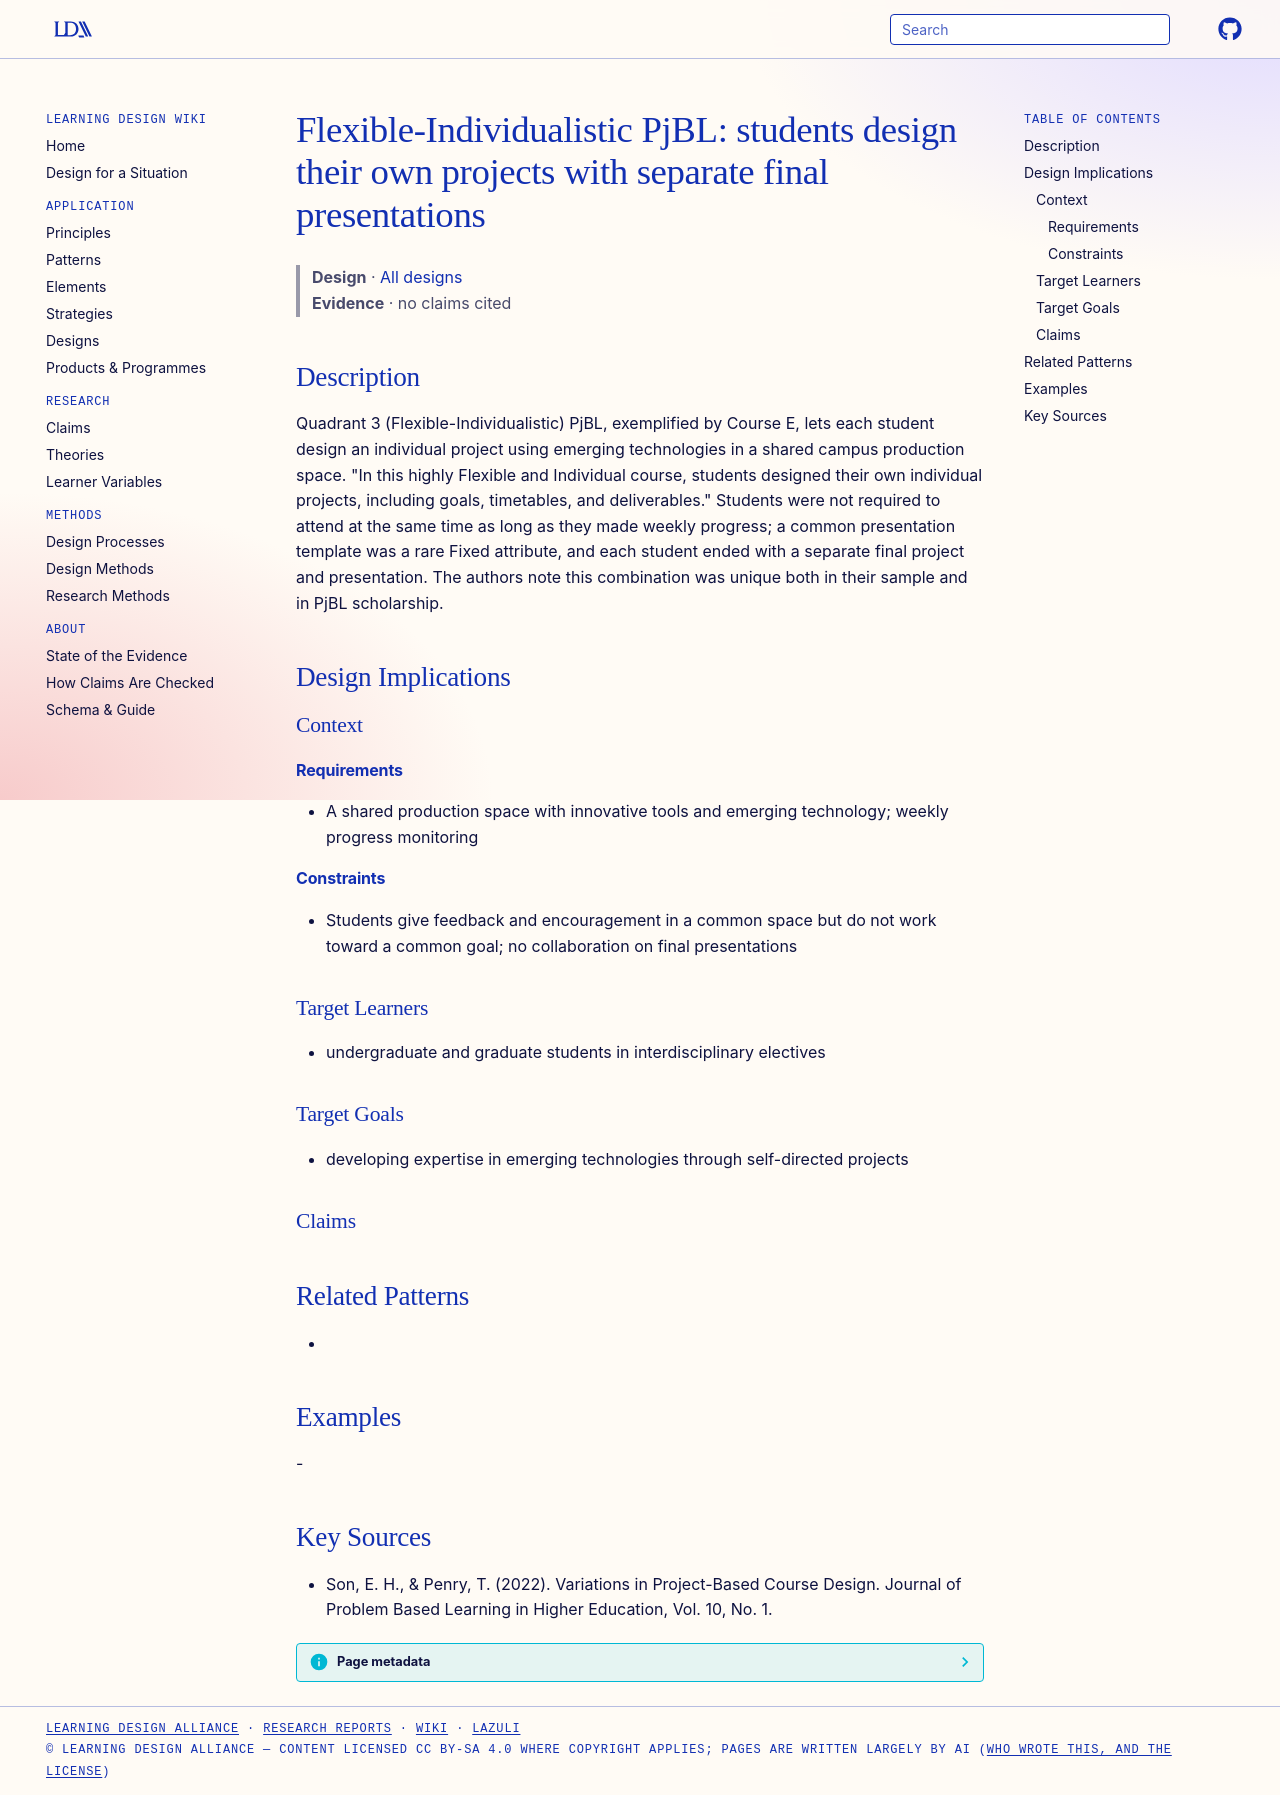

repository: Learning-Design-Alliance/learning-wiki · page: designs/flexible-individualistic-pjbl-course-e/index.html · generator: mkdocs

---
type: design
id: flexible-individualistic-pjbl-course-e
title: "Flexible-Individualistic PjBL: students design their own projects with separate final presentations"
description: Quadrant 3 (Flexible-Individualistic) PjBL, exemplified by Course E, lets each student design an individual project using emerging technologies in a shared campus production space.
status: review
generated:
  by: "process:wiki-ingest"
  at: 2026-09-26
sources:
  - id: son-2022
    title: "Son, E. H., & Penry, T. (2022). Variations in Project-Based Course Design. Journal of Problem Based Learning in Higher Education, Vol. 10, No. 1."
    author: "Son, E. H., & Penry, T"
---

# Flexible-Individualistic PjBL: students design their own projects with separate final presentations

> **Design** · [All designs](index.md)
> **Evidence** · no claims cited

## Description
Quadrant 3 (Flexible-Individualistic) PjBL, exemplified by Course E, lets each student design an individual project using emerging technologies in a shared campus production space. "In this highly Flexible and Individual course, students designed their own individual projects, including goals, timetables, and deliverables." Students were not required to attend at the same time as long as they made weekly progress; a common presentation template was a rare Fixed attribute, and each student ended with a separate final project and presentation. The authors note this combination was unique both in their sample and in PjBL scholarship.

## Design Implications

### Context
#### Requirements
- A shared production space with innovative tools and emerging technology; weekly progress monitoring
#### Constraints
- Students give feedback and encouragement in a common space but do not work toward a common goal; no collaboration on final presentations

### Target Learners
- undergraduate and graduate students in interdisciplinary electives

### Target Goals
- developing expertise in emerging technologies through self-directed projects

### Claims

## Related Patterns
- 

## Examples
-

## Key Sources
- Son, E. H., & Penry, T. (2022). Variations in Project-Based Course Design. Journal of Problem Based Learning in Higher Education, Vol. 10, No. 1.
